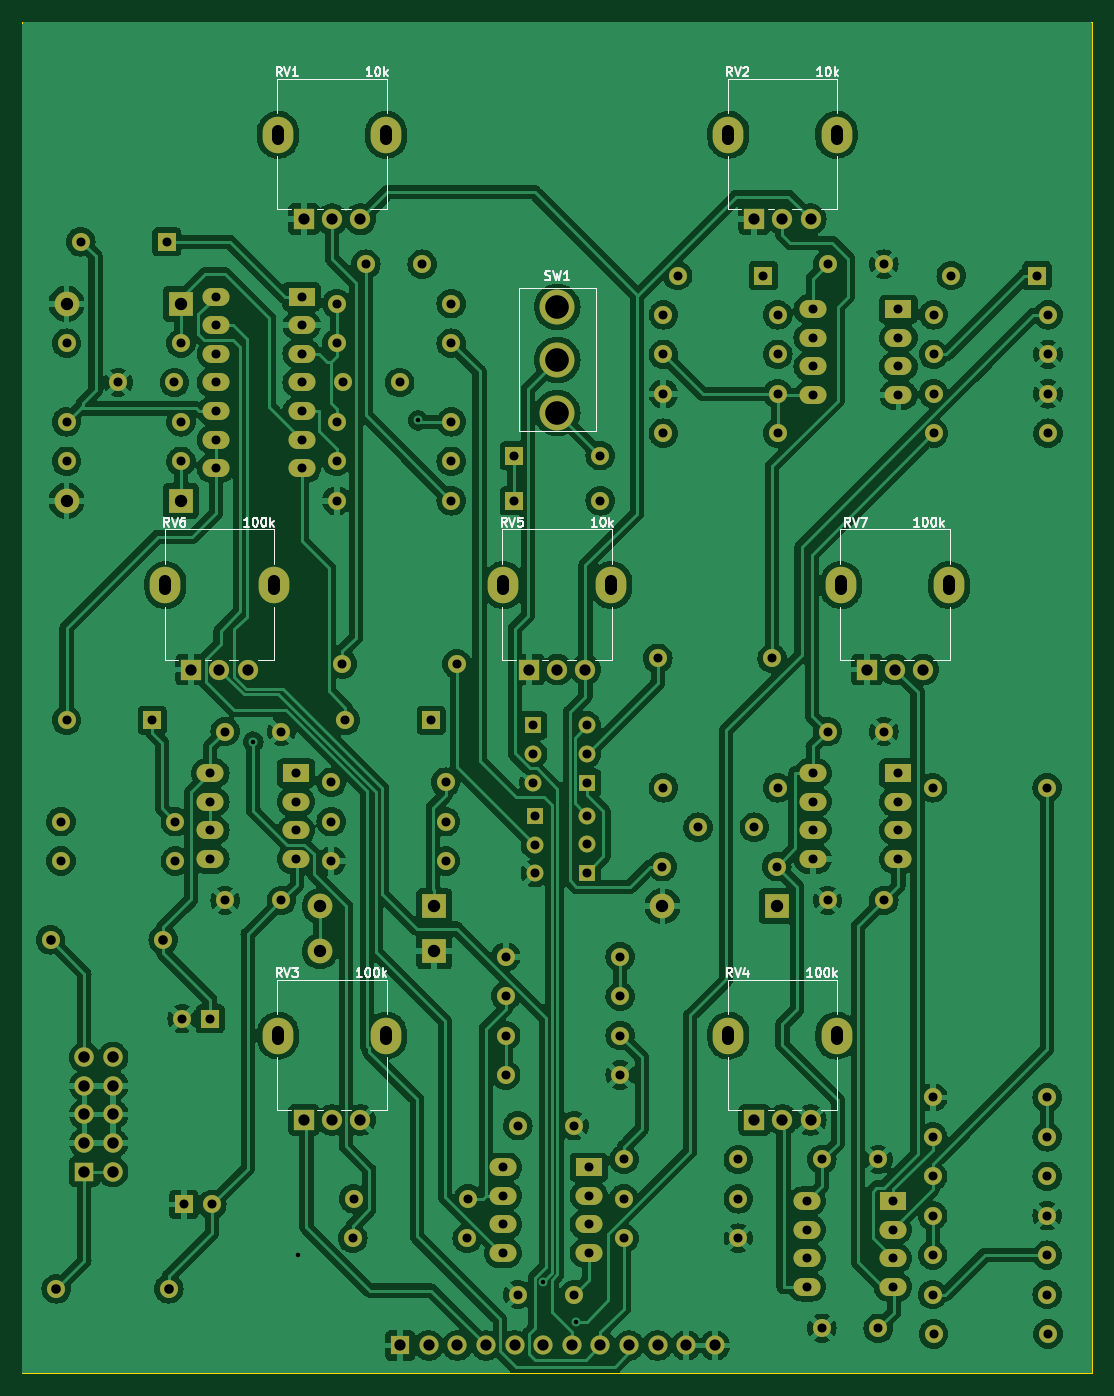
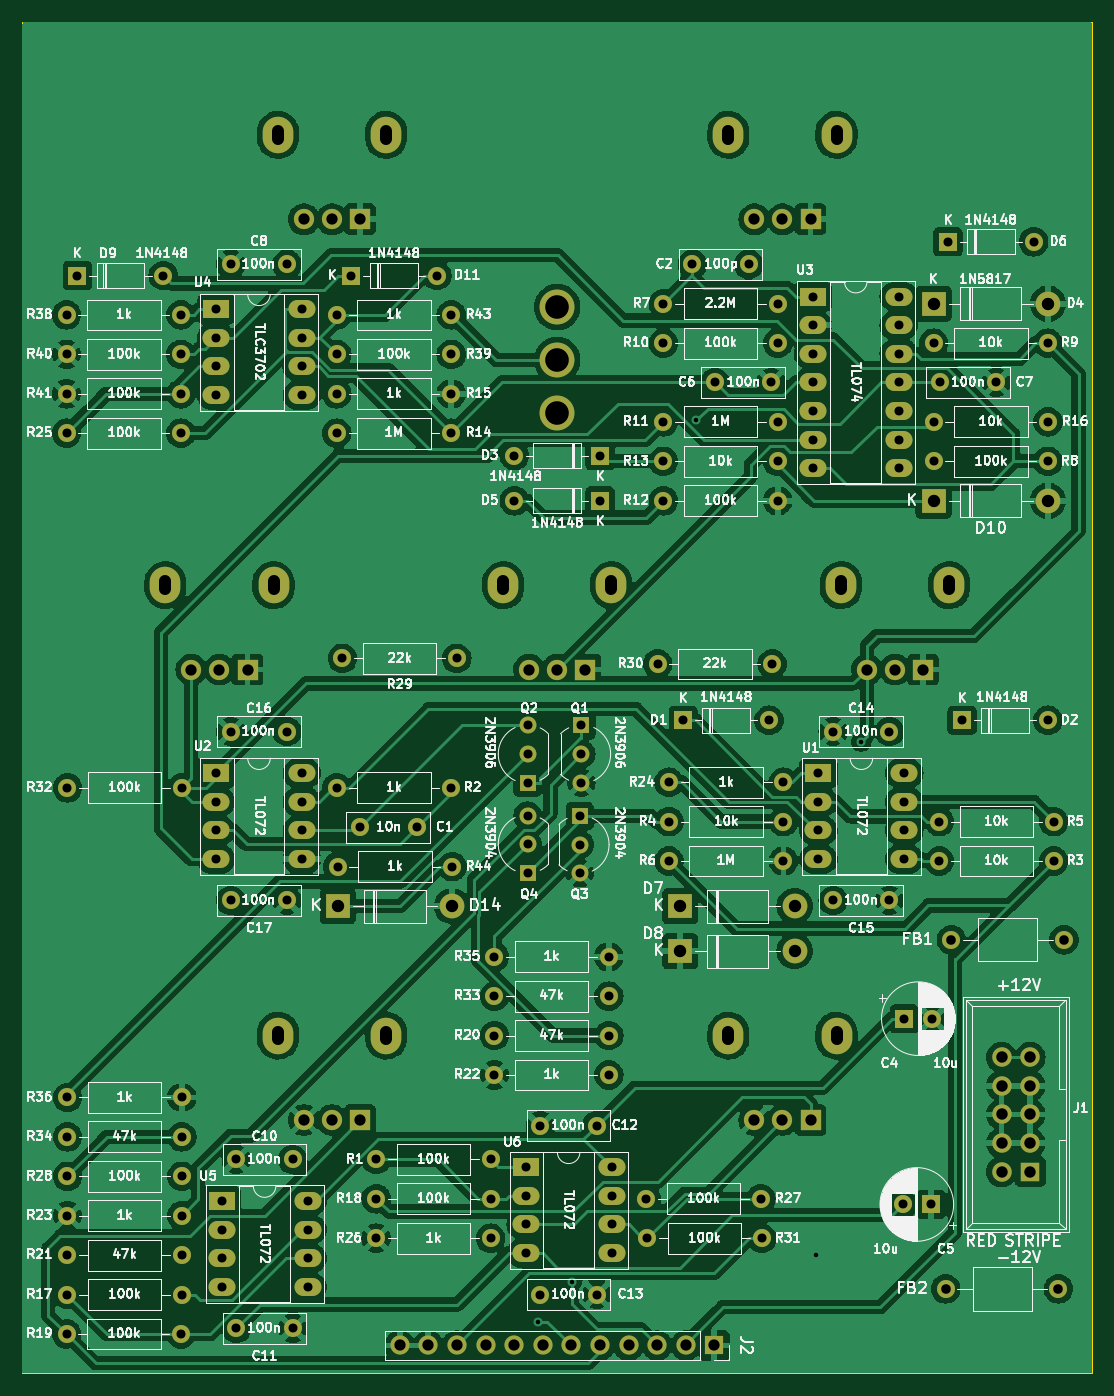
Circuit board: 11 layer files. Board 95.0 x 120.0 mm.
- bottom_copper: SlopesMain-B_Cu.gbl (505740 bytes)
- bottom_mask: SlopesMain-B_Mask.gbs (8546 bytes)
- paste: SlopesMain-B_Paste.gbp (493 bytes)
- bottom_silk: SlopesMain-B_Silkscreen.gbo (320811 bytes)
- outline: SlopesMain-Edge_Cuts.gm1 (733 bytes)
- top_copper: SlopesMain-F_Cu.gtl (604086 bytes)
- top_mask: SlopesMain-F_Mask.gts (8546 bytes)
- paste: SlopesMain-F_Paste.gtp (493 bytes)
- top_silk: SlopesMain-F_Silkscreen.gto (35509 bytes)
- drill: SlopesMain-NPTH.drl (276 bytes)
- drill: SlopesMain-PTH.drl (4902 bytes)

=== bottom_copper: SlopesMain-B_Cu.gbl (505740 bytes, source omitted) ===
=== bottom_mask: SlopesMain-B_Mask.gbs (8546 bytes, source omitted) ===
=== paste: SlopesMain-B_Paste.gbp ===
G04 #@! TF.GenerationSoftware,KiCad,Pcbnew,(7.0.0)*
G04 #@! TF.CreationDate,2023-03-18T14:29:31-05:00*
G04 #@! TF.ProjectId,SlopesMain,536c6f70-6573-44d6-9169-6e2e6b696361,rev?*
G04 #@! TF.SameCoordinates,Original*
G04 #@! TF.FileFunction,Paste,Bot*
G04 #@! TF.FilePolarity,Positive*
%FSLAX46Y46*%
G04 Gerber Fmt 4.6, Leading zero omitted, Abs format (unit mm)*
G04 Created by KiCad (PCBNEW (7.0.0)) date 2023-03-18 14:29:31*
%MOMM*%
%LPD*%
G01*
G04 APERTURE LIST*
G04 APERTURE END LIST*
M02*

=== bottom_silk: SlopesMain-B_Silkscreen.gbo (320811 bytes, source omitted) ===
=== outline: SlopesMain-Edge_Cuts.gm1 ===
G04 #@! TF.GenerationSoftware,KiCad,Pcbnew,(7.0.0)*
G04 #@! TF.CreationDate,2023-03-18T14:29:31-05:00*
G04 #@! TF.ProjectId,SlopesMain,536c6f70-6573-44d6-9169-6e2e6b696361,rev?*
G04 #@! TF.SameCoordinates,Original*
G04 #@! TF.FileFunction,Profile,NP*
%FSLAX46Y46*%
G04 Gerber Fmt 4.6, Leading zero omitted, Abs format (unit mm)*
G04 Created by KiCad (PCBNEW (7.0.0)) date 2023-03-18 14:29:31*
%MOMM*%
%LPD*%
G01*
G04 APERTURE LIST*
G04 #@! TA.AperFunction,Profile*
%ADD10C,0.100000*%
G04 #@! TD*
G04 APERTURE END LIST*
D10*
X302500000Y-20000000D02*
X397500000Y-20000000D01*
X397500000Y-20000000D02*
X397500000Y-140000000D01*
X397500000Y-140000000D02*
X302500000Y-140000000D01*
X302500000Y-140000000D02*
X302500000Y-20000000D01*
M02*

=== top_copper: SlopesMain-F_Cu.gtl (604086 bytes, source omitted) ===
=== top_mask: SlopesMain-F_Mask.gts (8546 bytes, source omitted) ===
=== paste: SlopesMain-F_Paste.gtp ===
G04 #@! TF.GenerationSoftware,KiCad,Pcbnew,(7.0.0)*
G04 #@! TF.CreationDate,2023-03-18T14:29:31-05:00*
G04 #@! TF.ProjectId,SlopesMain,536c6f70-6573-44d6-9169-6e2e6b696361,rev?*
G04 #@! TF.SameCoordinates,Original*
G04 #@! TF.FileFunction,Paste,Top*
G04 #@! TF.FilePolarity,Positive*
%FSLAX46Y46*%
G04 Gerber Fmt 4.6, Leading zero omitted, Abs format (unit mm)*
G04 Created by KiCad (PCBNEW (7.0.0)) date 2023-03-18 14:29:31*
%MOMM*%
%LPD*%
G01*
G04 APERTURE LIST*
G04 APERTURE END LIST*
M02*

=== top_silk: SlopesMain-F_Silkscreen.gto (35509 bytes, source omitted) ===
=== drill: SlopesMain-NPTH.drl ===
M48
; DRILL file {KiCad (7.0.0)} date Sat Mar 18 14:29:43 2023
; FORMAT={-:-/ absolute / metric / decimal}
; #@! TF.CreationDate,2023-03-18T14:29:43-05:00
; #@! TF.GenerationSoftware,Kicad,Pcbnew,(7.0.0)
; #@! TF.FileFunction,NonPlated,1,2,NPTH
FMAT,2
METRIC
%
G90
G05
T0
M30

=== drill: SlopesMain-PTH.drl ===
M48
; DRILL file {KiCad (7.0.0)} date Sat Mar 18 14:29:43 2023
; FORMAT={-:-/ absolute / metric / decimal}
; #@! TF.CreationDate,2023-03-18T14:29:43-05:00
; #@! TF.GenerationSoftware,Kicad,Pcbnew,(7.0.0)
; #@! TF.FileFunction,Plated,1,2,PTH
FMAT,2
METRIC
; #@! TA.AperFunction,Plated,PTH,ViaDrill
T1C0.400
; #@! TA.AperFunction,Plated,PTH,ComponentDrill
T2C0.800
; #@! TA.AperFunction,Plated,PTH,ComponentDrill
T3C0.850
; #@! TA.AperFunction,Plated,PTH,ComponentDrill
T4C1.000
; #@! TA.AperFunction,Plated,PTH,ComponentDrill
T5C1.016
; #@! TA.AperFunction,Plated,PTH,ComponentDrill
T6C1.100
; #@! TA.AperFunction,Plated,PTH,ComponentDrill
T7C2.100
%
G90
G05
T1
X323.0Y-83.9
X327.0Y-129.5
X337.642Y-55.362
X348.734Y-131.843
X351.7Y-135.4
T2
X305.92Y-91.0
X305.92Y-94.5
X306.42Y-48.5
X306.42Y-55.5
X306.42Y-59.0
X306.42Y-82.0
X307.69Y-39.5
X311.0Y-52.0
X314.04Y-82.0
X315.31Y-39.5
X316.0Y-52.0
X316.08Y-91.0
X316.08Y-94.5
X316.58Y-48.5
X316.58Y-55.5
X316.58Y-59.0
X316.682Y-108.5
X316.818Y-125.0
X319.18Y-86.7
X319.18Y-89.24
X319.18Y-91.78
X319.18Y-94.32
X319.182Y-108.5
X319.318Y-125.0
X319.68Y-44.375
X319.68Y-46.915
X319.68Y-49.455
X319.68Y-51.995
X319.68Y-54.535
X319.68Y-57.075
X319.68Y-59.615
X320.5Y-83.0
X320.5Y-98.0
X325.5Y-83.0
X325.5Y-98.0
X326.8Y-86.7
X326.8Y-89.24
X326.8Y-91.78
X326.8Y-94.32
X327.3Y-44.375
X327.3Y-46.915
X327.3Y-49.455
X327.3Y-51.995
X327.3Y-54.535
X327.3Y-57.075
X327.3Y-59.615
X329.92Y-87.5
X329.92Y-91.0
X329.92Y-94.5
X330.42Y-45.0
X330.42Y-48.5
X330.42Y-55.5
X330.42Y-59.0
X330.42Y-62.5
X330.92Y-77.0
X331.0Y-52.0
X331.19Y-82.0
X331.84Y-128.0
X331.92Y-124.5
X333.0Y-41.5
X336.0Y-52.0
X338.0Y-41.5
X338.81Y-82.0
X340.08Y-87.5
X340.08Y-91.0
X340.08Y-94.5
X340.58Y-45.0
X340.58Y-48.5
X340.58Y-55.5
X340.58Y-59.0
X340.58Y-62.5
X341.08Y-77.0
X342.0Y-128.0
X342.08Y-124.5
X345.18Y-121.7
X345.18Y-124.24
X345.18Y-126.78
X345.18Y-129.32
X345.42Y-103.0
X345.42Y-106.5
X345.42Y-110.0
X345.42Y-113.5
X346.19Y-58.5
X346.19Y-62.5
X346.5Y-118.0
X346.5Y-133.0
X347.86Y-82.46
X347.86Y-85.0
X347.86Y-87.54
X348.0Y-90.5
X348.0Y-93.04
X348.0Y-95.58
X351.5Y-118.0
X351.5Y-133.0
X352.64Y-82.46
X352.64Y-85.0
X352.64Y-87.54
X352.64Y-90.46
X352.64Y-93.0
X352.64Y-95.54
X352.8Y-121.7
X352.8Y-124.24
X352.8Y-126.78
X352.8Y-129.32
X353.81Y-58.5
X353.81Y-62.5
X355.58Y-103.0
X355.58Y-106.5
X355.58Y-110.0
X355.58Y-113.5
X355.92Y-121.0
X355.92Y-124.5
X355.92Y-128.0
X358.92Y-76.5
X359.34Y-95.0
X359.42Y-46.0
X359.42Y-49.5
X359.42Y-53.0
X359.42Y-56.5
X359.42Y-88.0
X360.69Y-42.5
X362.5Y-91.5
X366.08Y-121.0
X366.08Y-124.5
X366.08Y-128.0
X367.5Y-91.5
X368.31Y-42.5
X369.08Y-76.5
X369.5Y-95.0
X369.58Y-46.0
X369.58Y-49.5
X369.58Y-53.0
X369.58Y-56.5
X369.58Y-88.0
X372.18Y-124.7
X372.18Y-127.24
X372.18Y-129.78
X372.18Y-132.32
X372.68Y-45.5
X372.68Y-48.04
X372.68Y-50.58
X372.68Y-53.12
X372.68Y-86.7
X372.68Y-89.24
X372.68Y-91.78
X372.68Y-94.32
X373.5Y-121.0
X373.5Y-136.0
X374.0Y-41.5
X374.0Y-83.0
X374.0Y-98.0
X378.5Y-121.0
X378.5Y-136.0
X379.0Y-41.5
X379.0Y-83.0
X379.0Y-98.0
X379.8Y-124.7
X379.8Y-127.24
X379.8Y-129.78
X379.8Y-132.32
X380.3Y-45.5
X380.3Y-48.04
X380.3Y-50.58
X380.3Y-53.12
X380.3Y-86.7
X380.3Y-89.24
X380.3Y-91.78
X380.3Y-94.32
X383.34Y-88.0
X383.34Y-115.5
X383.34Y-119.0
X383.34Y-122.5
X383.34Y-126.0
X383.34Y-129.5
X383.34Y-133.0
X383.42Y-46.0
X383.42Y-49.5
X383.42Y-53.0
X383.42Y-56.5
X383.42Y-136.5
X384.99Y-42.5
X392.61Y-42.5
X393.5Y-88.0
X393.5Y-115.5
X393.5Y-119.0
X393.5Y-122.5
X393.5Y-126.0
X393.5Y-129.5
X393.5Y-133.0
X393.58Y-46.0
X393.58Y-49.5
X393.58Y-53.0
X393.58Y-56.5
X393.58Y-136.5
T3
X305.0Y-101.5
X305.5Y-132.5
X315.0Y-101.5
X315.5Y-132.5
T4
X317.5Y-77.5
X320.0Y-77.5
X322.5Y-77.5
X327.5Y-37.5
X327.5Y-117.5
X330.0Y-37.5
X330.0Y-117.5
X332.5Y-37.5
X332.5Y-117.5
X336.05Y-137.525
X338.59Y-137.525
X341.13Y-137.525
X343.67Y-137.525
X346.21Y-137.525
X347.5Y-77.5
X348.75Y-137.525
X350.0Y-77.5
X351.29Y-137.525
X352.5Y-77.5
X353.83Y-137.525
X356.37Y-137.525
X358.91Y-137.525
X361.45Y-137.525
X363.99Y-137.525
X367.5Y-37.5
X367.5Y-117.5
X370.0Y-37.5
X370.0Y-117.5
X372.5Y-37.5
X372.5Y-117.5
X377.5Y-77.5
X380.0Y-77.5
X382.5Y-77.5
T5
X308.0Y-111.92
X308.0Y-114.46
X308.0Y-117.0
X308.0Y-119.54
X308.0Y-122.08
X310.54Y-111.92
X310.54Y-114.46
X310.54Y-117.0
X310.54Y-119.54
X310.54Y-122.08
T6
X306.42Y-45.0
X306.42Y-62.5
X316.58Y-45.0
X316.58Y-62.5
X328.92Y-98.5
X328.92Y-102.5
X339.08Y-98.5
X339.08Y-102.5
X359.34Y-98.5
X369.5Y-98.5
T7
X350.0Y-45.3
X350.0Y-50.0
X350.0Y-54.7
T6
X315.2Y-70.35G85X315.2Y-69.65
G05
X324.8Y-70.35G85X324.8Y-69.65
G05
X325.2Y-30.35G85X325.2Y-29.65
G05
X325.2Y-110.35G85X325.2Y-109.65
G05
X334.8Y-30.35G85X334.8Y-29.65
G05
X334.8Y-110.35G85X334.8Y-109.65
G05
X345.2Y-70.35G85X345.2Y-69.65
G05
X354.8Y-70.35G85X354.8Y-69.65
G05
X365.2Y-30.35G85X365.2Y-29.65
G05
X365.2Y-110.35G85X365.2Y-109.65
G05
X374.8Y-30.35G85X374.8Y-29.65
G05
X374.8Y-110.35G85X374.8Y-109.65
G05
X375.2Y-70.35G85X375.2Y-69.65
G05
X384.8Y-70.35G85X384.8Y-69.65
G05
T0
M30

